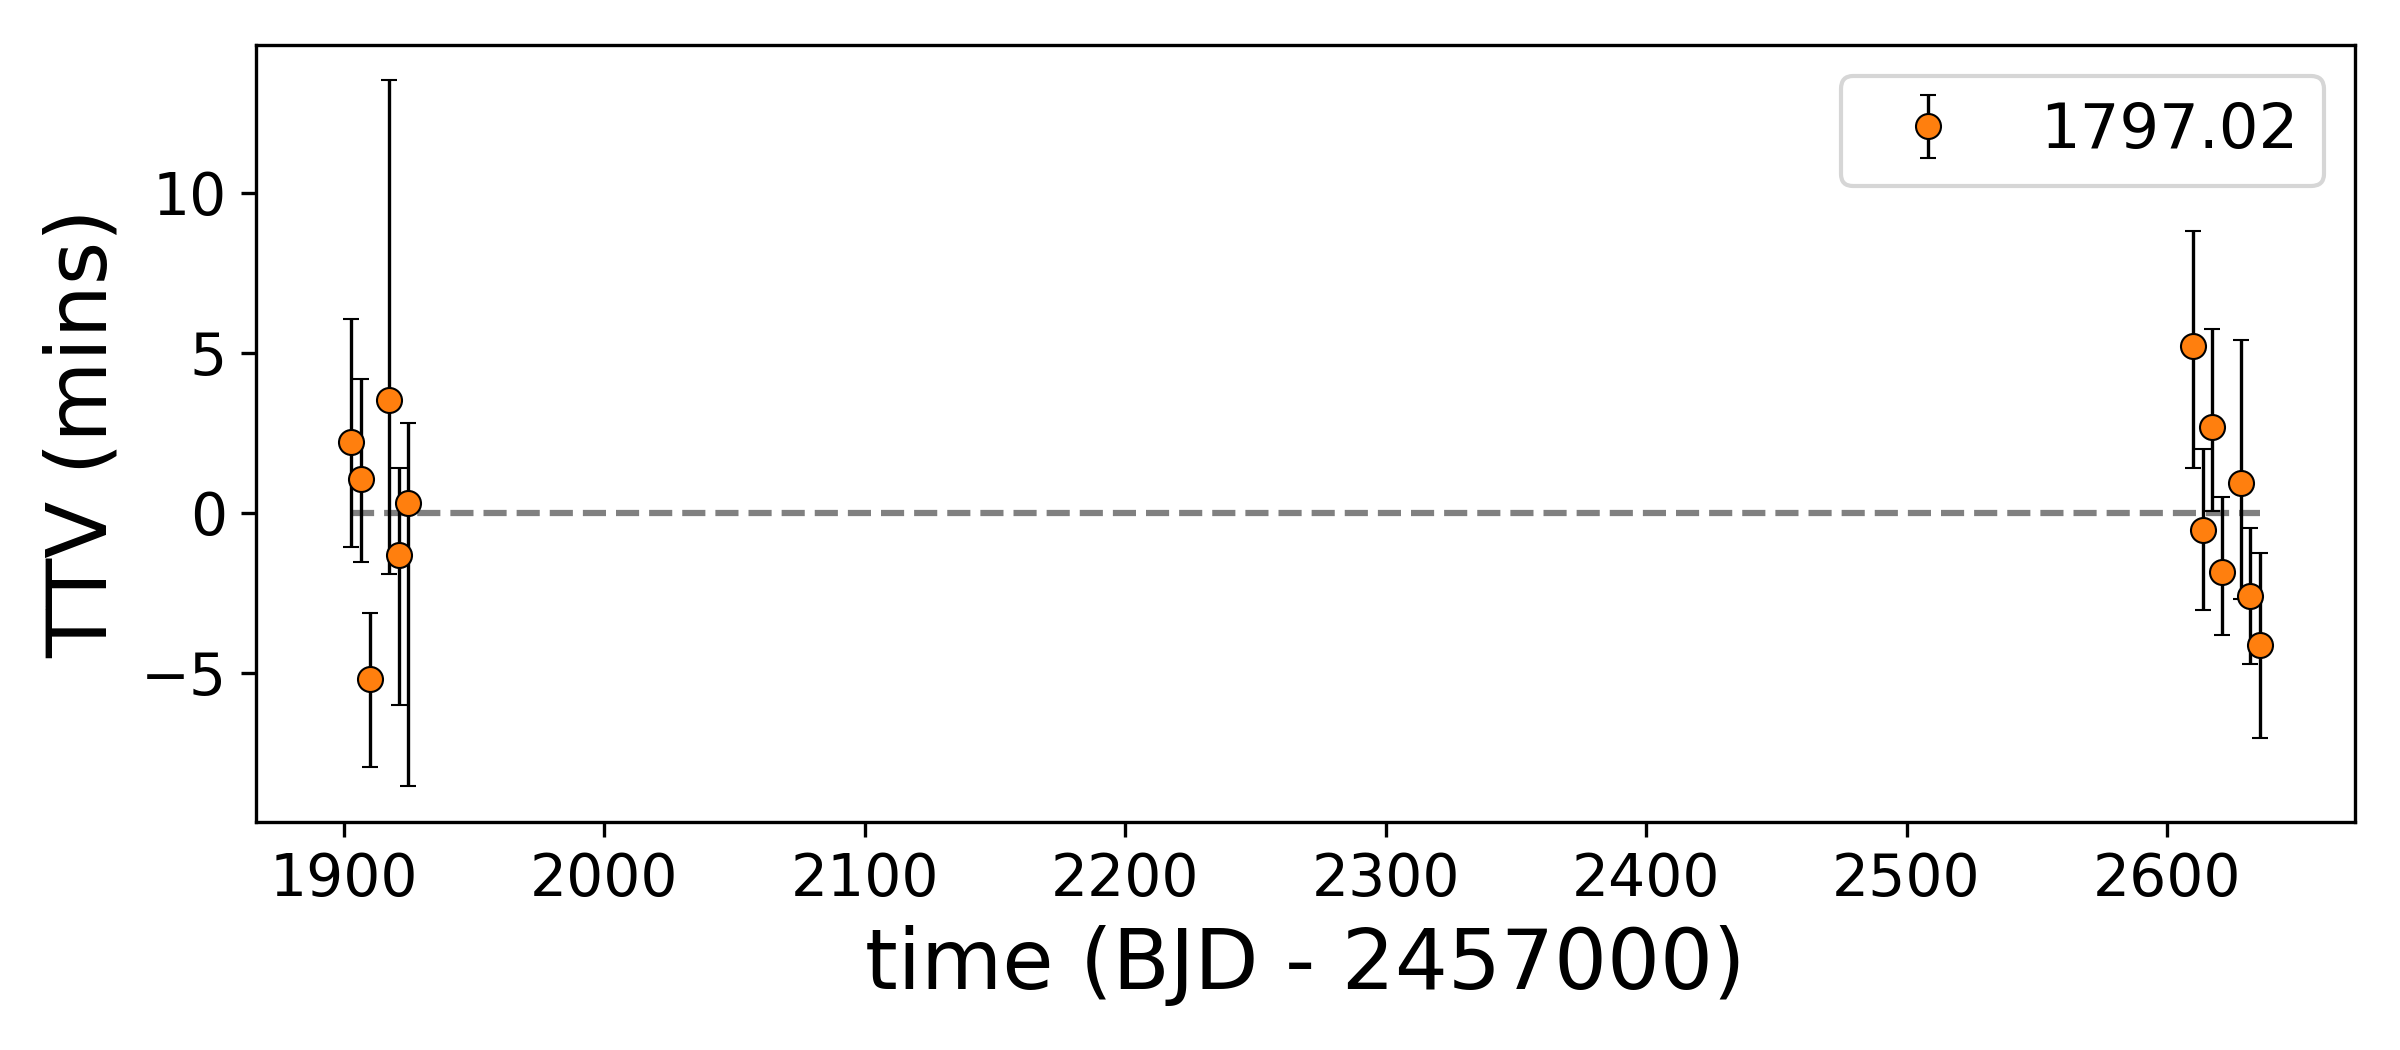

The table this chart was drawn from, first rows:
, idx, calculated, observed, ttv, ttverr1, ttverr2, significant
0, 0, 1903, 1903, 2.226, 4.333, -3.866, False
1, 1, 1907, 1907, 1.044, 3.728, -3.294, False
2, 2, 1910, 1910, -5.196, 2.867, -3.428, True
3, 4, 1917, 1917, 3.529, 10.19, -5.805, False
4, 5, 1921, 1921, -1.325, 3.386, -5.114, False
5, 6, 1925, 1925, 0.295, 3.212, -9.077, False
6, 194, 2610, 2610, 5.226, 4.098, -4.337, True
7, 195, 2614, 2614, -0.5426, 3.236, -3.228, False
8, 196, 2617, 2617, 2.676, 3.662, -3.317, False
9, 197, 2621, 2621, -1.846, 3.076, -2.831, False
10, 199, 2628, 2628, 0.9445, 4.893, -4.164, False
11, 200, 2632, 2632, -2.6, 2.913, -2.954, False
12, 201, 2636, 2636, -4.138, 3.5, -3.544, True
